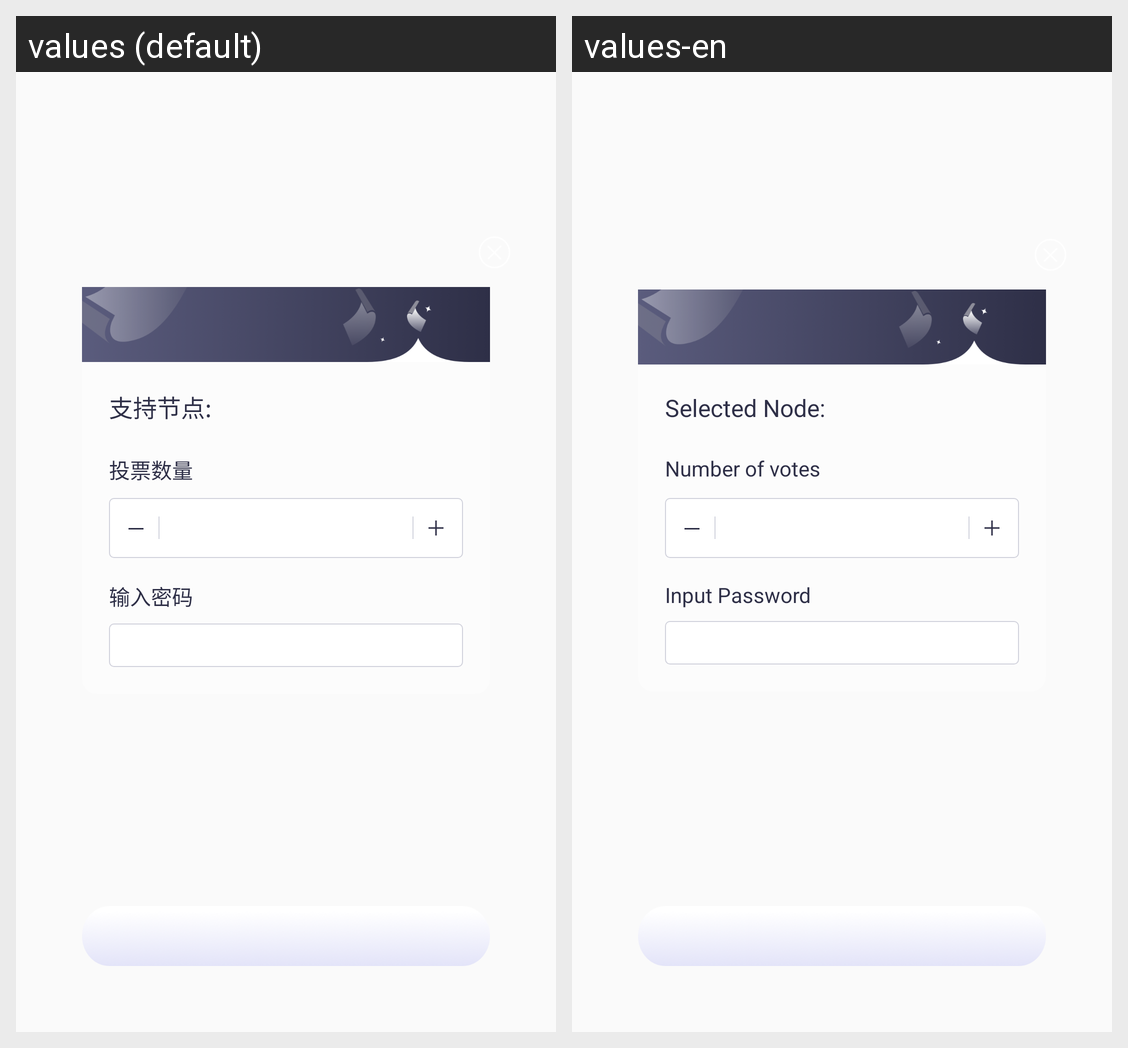

Here is an Android app screen in its default locale and in the app's own translations. Write out the translated-string differences for the strings that appear on this screen.
Android screen res/layout/view_popwindow_vote_dialog.xml rendered under 2 locales, left to right: values (default), values-en. Device: Nexus 5 (rendered at 1080×1920; each locale shown at half size, 540×960, under a caption strip naming it); theme AppTheme.NoActionBar.
Strings drawn on this screen, with the default value and each locale's value (text and hints the layout hard-codes, and strings that could not be matched under every locale, appear in the picture but are not listed):

activity_vote_txt_22
  values: 支持节点:
  values-en: Selected Node:

activity_vote_txt_23
  values: 投票数量
  values-en: Number of votes

activity_vote_txt_24
  values: 输入密码
  values-en: Input Password
